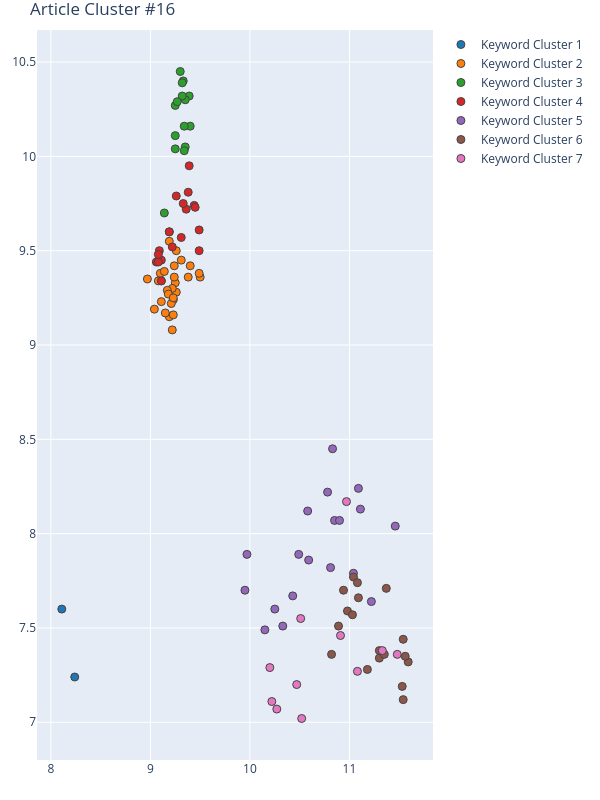

The data file committed next to this chart (first rows):
Group, score, NumPhrases, Key-phrases, NumDocs, DocIds, dimension, min_samples, min_cluster_size, x, y
1, 0.8506, 2, ['cluster', 'innovative and useful struc…, 1, [554], 25, 5, 30, [8.1099996567, 8.2399997711], [7.5999999046, 7.2399997711]
2, 0.5767, 29, ['building height', "city's sustainabili…, 21, [6, 100, 114, 175, 182, 256, 288, 299, 3…, 16, 10, 15, [9.31, 9.26, 9.23, 9.19, 9.5, 9.25, 9.11…, [9.45, 9.28, 9.24, 9.6, 9.36, 9.33, 9.34…
3, 0.5767, 15, ['annual land use change', 'combinatory …, 12, [114, 256, 288, 348, 420, 426, 436, 464,…, 16, 10, 15, [9.35, 9.14, 9.4, 9.39, 9.35, 9.3, 9.25,…, [10.05, 9.7, 10.16, 10.32, 10.3, 10.45, …
4, 0.5767, 18, ['distance factor', 'Ganzhou city', 'geo…, 14, [114, 175, 182, 299, 310, 348, 352, 420,…, 16, 10, 15, [9.36, 9.44, 9.33, 9.39, 9.11, 9.09, 9.2…, [9.72, 9.74, 9.75, 9.95, 9.45, 9.5, 9.79…
5, 0.4769, 19, ['adversarial network', 'Artificial Inte…, 15, [6, 100, 288, 299, 310, 352, 420, 426, 4…, 6, 2, 18, [9.95, 11.46, 10.85, 10.43, 9.97, 11.09,…, [7.7, 8.04, 8.07, 7.67, 7.89, 8.24, 7.82…
6, 0.4769, 18, ['completeness error', 'comprehensive st…, 13, [100, 175, 288, 299, 352, 420, 494, 509,…, 6, 2, 18, [10.94, 11.09, 11.3, 11.59, 11.04, 11.54…, [7.7, 7.66, 7.34, 7.32, 7.77, 7.12, 7.44…
7, 0.4769, 11, ['attraction learning model', 'cellular …, 10, [6, 114, 182, 256, 288, 299, 348, 436, 4…, 6, 2, 18, [10.51, 10.97, 10.52, 11.08, 11.33, 10.9…, [7.55, 8.17, 7.02, 7.27, 7.38, 7.46, 7.0…
